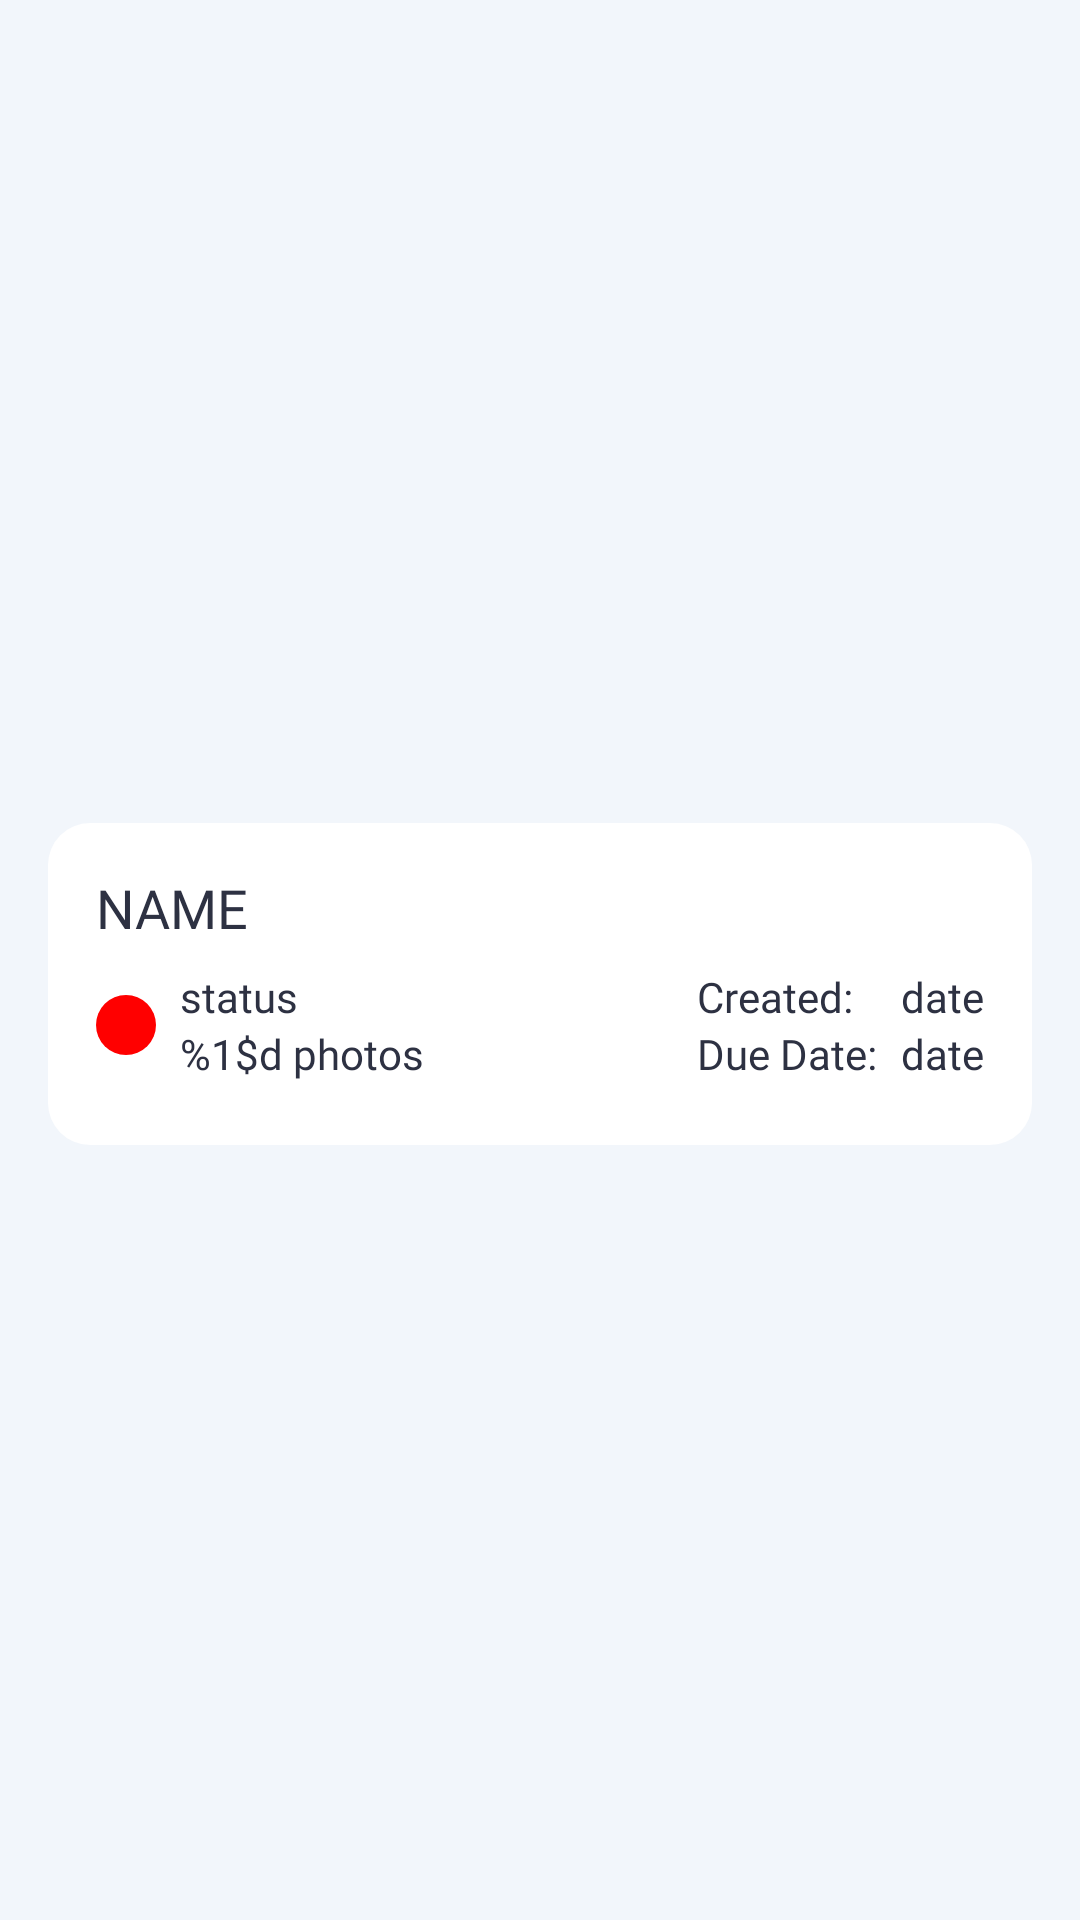

Layout XML and referenced resources for this Android screen:
<!-- AndroidManifest.xml: application theme AppTheme -->
<!-- res/layout/task_list_item.xml -->
<?xml version="1.0" encoding="utf-8"?>
<androidx.constraintlayout.widget.ConstraintLayout xmlns:android="http://schemas.android.com/apk/res/android"
    xmlns:app="http://schemas.android.com/apk/res-auto"
    android:layout_width="match_parent"
    android:layout_height="wrap_content">

    <androidx.constraintlayout.widget.ConstraintLayout
        style="@style/panel"
        android:layout_width="match_parent"
        android:layout_height="wrap_content"
        android:layout_marginStart="@dimen/gn_screenMargin"
        android:layout_marginTop="16dp"
        android:layout_marginEnd="@dimen/gn_screenMargin"
        app:layout_constraintBottom_toBottomOf="parent"
        app:layout_constraintEnd_toEndOf="parent"
        app:layout_constraintStart_toStartOf="parent"
        app:layout_constraintTop_toTopOf="parent">

        <LinearLayout
            android:id="@+id/linearLayout6"
            android:layout_width="0dp"
            android:layout_height="wrap_content"
            android:layout_marginTop="8dp"
            android:layout_marginEnd="8dp"
            android:layout_marginBottom="5dp"
            android:gravity="top"
            android:orientation="horizontal"
            app:layout_constraintBottom_toBottomOf="parent"
            app:layout_constraintEnd_toStartOf="@+id/tableLayout5"
            app:layout_constraintHorizontal_bias="0.0"
            app:layout_constraintStart_toStartOf="parent"
            app:layout_constraintTop_toBottomOf="@+id/tl_textView_name"
            app:layout_constraintVertical_bias="0.0">

            <LinearLayout
                android:layout_width="wrap_content"
                android:layout_height="wrap_content"
                android:gravity="center_vertical"
                android:orientation="horizontal">

                <ImageView
                    android:id="@+id/tl_imageView_status"
                    android:layout_width="20dp"
                    android:layout_height="20dp"
                    android:layout_marginEnd="8dp"
                    app:srcCompat="@drawable/point_red" />

                <LinearLayout
                    android:layout_width="wrap_content"
                    android:layout_height="wrap_content"
                    android:orientation="vertical">

                    <TextView
                        android:id="@+id/tl_textView_status"
                        style="@style/textNormal"
                        android:layout_width="wrap_content"
                        android:layout_height="wrap_content"
                        android:layout_weight="1"
                        android:text="status"
                        android:textAlignment="textStart"
                        android:textSize="14sp" />

                    <TextView
                        android:id="@+id/tl_textView_photoCount"
                        style="@style/textNormal"
                        android:layout_width="wrap_content"
                        android:layout_height="wrap_content"
                        android:layout_weight="1"
                        android:text="@string/to_photoCount_3"
                        android:textSize="14sp" />
                </LinearLayout>
            </LinearLayout>

            <TextView
                android:id="@+id/tl_textView_dummy"
                android:layout_width="match_parent"
                android:layout_height="wrap_content"
                android:text="TextView"
                android:visibility="gone" />

        </LinearLayout>

        <TableLayout
            android:id="@+id/tableLayout5"
            android:layout_width="wrap_content"
            android:layout_height="wrap_content"
            android:layout_marginTop="8dp"
            android:layout_marginBottom="5dp"
            android:gravity="center"
            app:layout_constraintBottom_toBottomOf="parent"
            app:layout_constraintEnd_toEndOf="parent"
            app:layout_constraintTop_toBottomOf="@+id/tl_textView_name"
            app:layout_constraintVertical_bias="0.0">

            <TableRow
                android:layout_width="match_parent"
                android:layout_height="match_parent">

                <TextView
                    android:id="@+id/tl_textView_createdLabel"
                    style="@style/textNormal"
                    android:layout_width="match_parent"
                    android:layout_height="match_parent"
                    android:layout_marginRight="8dp"
                    android:text="@string/to_created"
                    android:textSize="14sp" />

                <TextView
                    android:id="@+id/tl_textView_createdValue"
                    style="@style/textBold"
                    android:layout_width="wrap_content"
                    android:layout_height="wrap_content"
                    android:text="date"
                    android:textSize="14sp" />
            </TableRow>

            <TableRow
                android:layout_width="match_parent"
                android:layout_height="match_parent">

                <TextView
                    android:id="@+id/tl_textView_dueDateLabel"
                    style="@style/textNormal"
                    android:layout_width="match_parent"
                    android:layout_height="wrap_content"
                    android:layout_marginRight="8dp"
                    android:text="@string/to_dueDate"
                    android:textSize="14sp" />

                <TextView
                    android:id="@+id/tl_textView_dueDateValue"
                    style="@style/textBold"
                    android:layout_width="wrap_content"
                    android:layout_height="wrap_content"
                    android:text="date"
                    android:textSize="14sp" />
            </TableRow>

        </TableLayout>

        <TextView
            android:id="@+id/tl_textView_name"
            style="@style/textBold"
            android:layout_width="0dp"
            android:layout_height="wrap_content"
            android:text="NAME"
            android:textAlignment="textStart"
            android:textSize="18sp"
            app:layout_constraintEnd_toEndOf="parent"
            app:layout_constraintStart_toStartOf="parent"
            app:layout_constraintTop_toTopOf="parent" />

    </androidx.constraintlayout.widget.ConstraintLayout>

</androidx.constraintlayout.widget.ConstraintLayout>
<!-- resources referenced by this layout -->
<resources>
  <dimen name="gn_screenMargin">16dp</dimen>
  <!-- drawable point_red (drawable) -->
  <?xml version="1.0" encoding="utf-8"?>
  <shape xmlns:android="http://schemas.android.com/apk/res/android">
      <solid android:color="#FF0000"></solid>
      <corners android:radius="100dp"></corners>
      <size android:width="20dp" android:height="20dp"></size>
  </shape>
  <string name="to_created">Created:</string>
  <string name="to_dueDate">Due Date:</string>
  <string name="to_photoCount_3">%1$d photos</string>
  <style name="panel">
          <item name="android:background">@drawable/background_panel</item>
          <item name="android:padding">16dp</item>
      </style>
  <style name="textBold" parent="textBase">
          <item name="android:textColor">@color/textBold</item>
      </style>
  <style name="textNormal" parent="textBase">
          <item name="android:textColor">@color/textNormal</item>
      </style>
  <style name="AppTheme" parent="Theme.AppCompat.Light.NoActionBar">
          
          <item name="colorPrimary">@color/colorPrimary</item>
          <item name="colorPrimaryDark">@color/colorPrimaryDark</item>
          <item name="colorAccent">@color/colorAccent</item>
          <item name="android:windowTranslucentStatus">false</item>
          <item name="android:statusBarColor">@android:color/transparent</item>
          <item name="android:windowBackground">@color/grayBackground</item>
      </style>
  <!-- drawable background_panel (drawable) -->
  <?xml version="1.0" encoding="utf-8"?>
  <shape xmlns:android="http://schemas.android.com/apk/res/android">
      <solid android:color="#FFFFFF"></solid>
      <corners android:radius="14dp"></corners>
  </shape>
  <style name="textBase">
          <item name="android:textColor">@color/textNormal</item>
          <item name="android:fontFamily">@font/roboto_family</item>
          <item name="android:textSize">16sp</item>
      </style>
  <color name="textBold">#2D3142</color>
  <color name="textNormal">#2D3142</color>
  <color name="colorPrimary">#E4ECF7</color>
  <color name="colorPrimaryDark">#4A6FB5</color>
  <color name="colorAccent">#5F95FF</color>
  <color name="grayBackground">#F2F6FB</color>
</resources>
